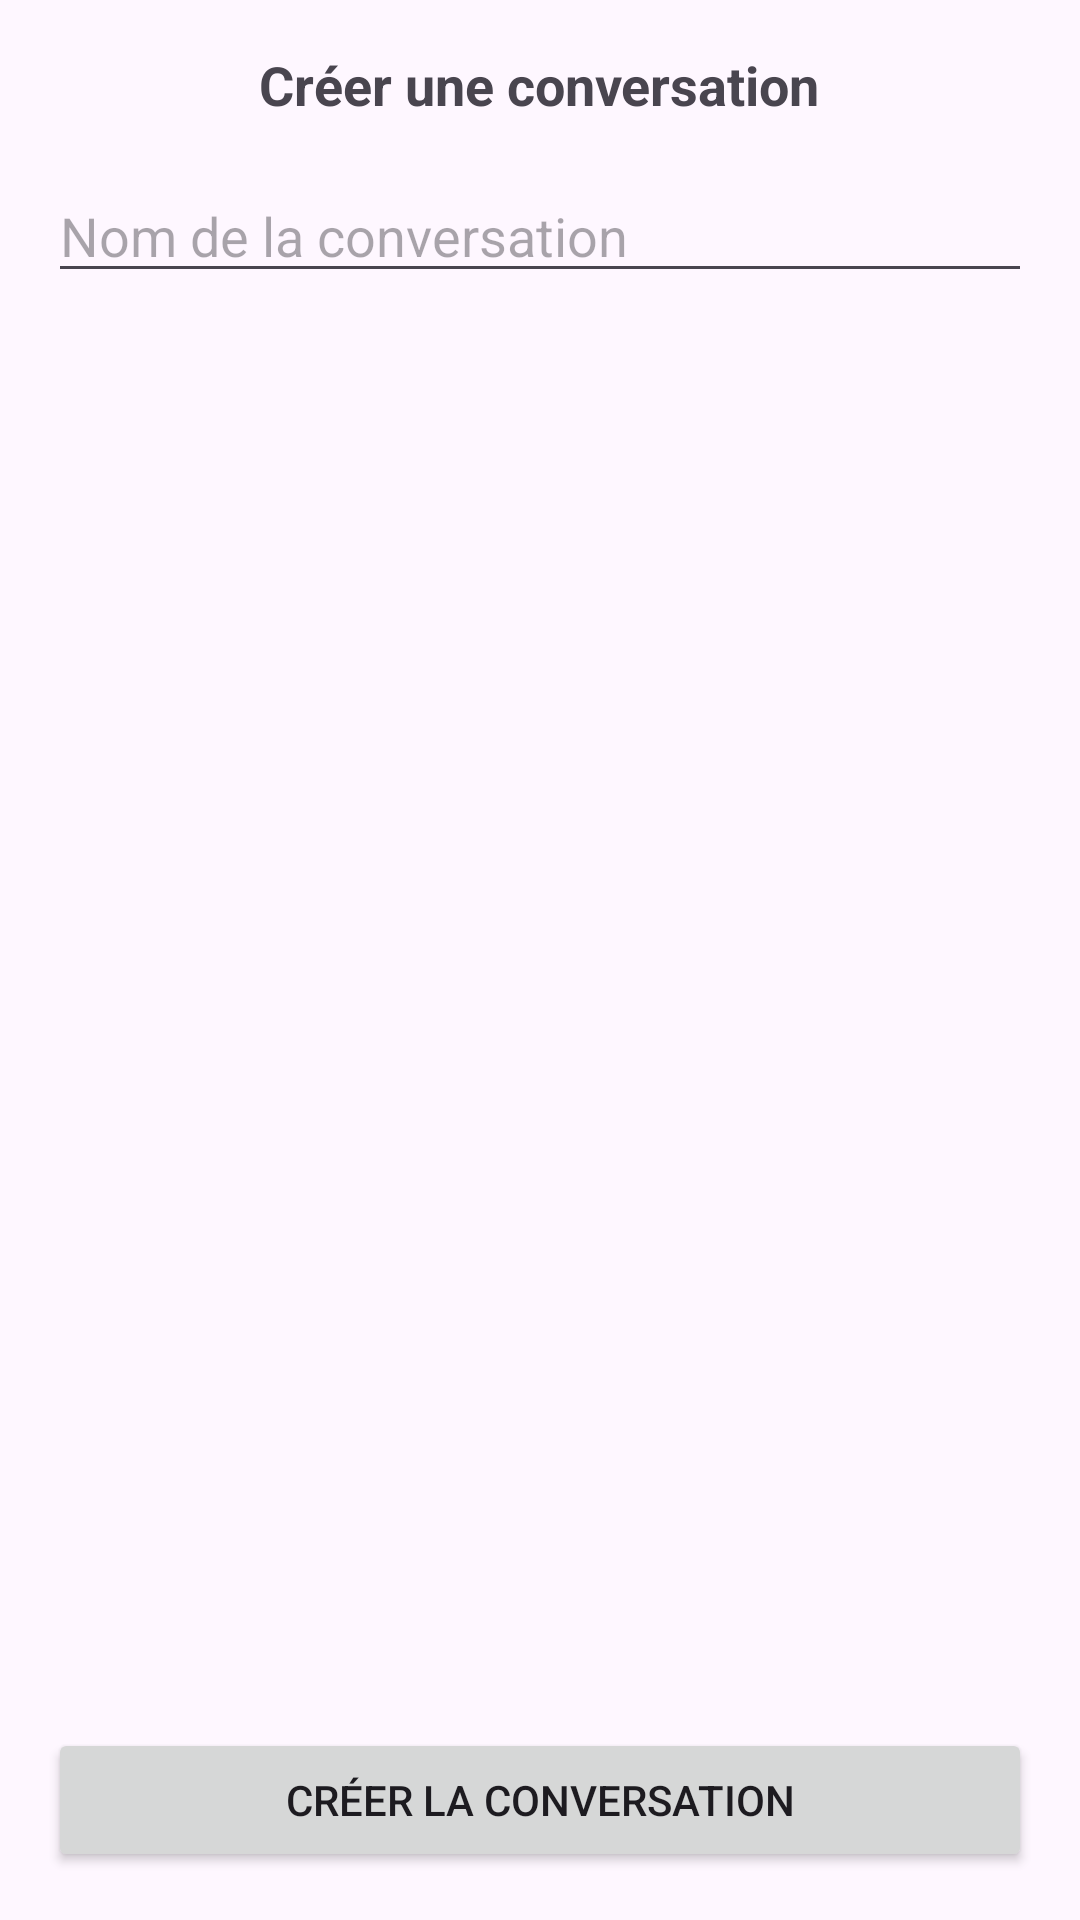

The Android layout XML behind this screen, and the referenced resources:
<!-- AndroidManifest.xml: application theme Theme.FamilyApp -->
<!-- res/layout/fragment_select_users.xml -->
<?xml version="1.0" encoding="utf-8"?>
<layout xmlns:android="http://schemas.android.com/apk/res/android">
    <RelativeLayout
        android:layout_width="match_parent"
        android:layout_height="match_parent"
        android:padding="16dp">

        <TextView
            android:id="@+id/tvTitle"
            android:layout_width="wrap_content"
            android:layout_height="wrap_content"
            android:text="Créer une conversation"
            android:textSize="18sp"
            android:textStyle="bold"
            android:layout_centerHorizontal="true"/>

        <EditText
            android:id="@+id/etConversationName"
            android:layout_width="match_parent"
            android:layout_height="wrap_content"
            android:hint="Nom de la conversation"
            android:layout_below="@id/tvTitle"
            android:layout_marginTop="16dp"/>



        <androidx.recyclerview.widget.RecyclerView
            android:id="@+id/usersRecyclerView"
            android:layout_width="match_parent"
            android:layout_height="0dp"
            android:layout_below="@id/etConversationName"
            android:layout_above="@id/btnConfirmSelection"
            android:layout_marginTop="16dp"/>

        <Button
            android:id="@+id/btnConfirmSelection"
            android:layout_width="match_parent"
            android:layout_height="wrap_content"
            android:text="Créer la conversation"
            android:layout_alignParentBottom="true"/>
    </RelativeLayout>
</layout>
<!-- resources referenced by this layout -->
<resources>
  <style name="Theme.FamilyApp" parent="Base.Theme.FamilyApp" />
  <style name="Base.Theme.FamilyApp" parent="Theme.Material3.DayNight.NoActionBar">
          
          
      </style>
</resources>
